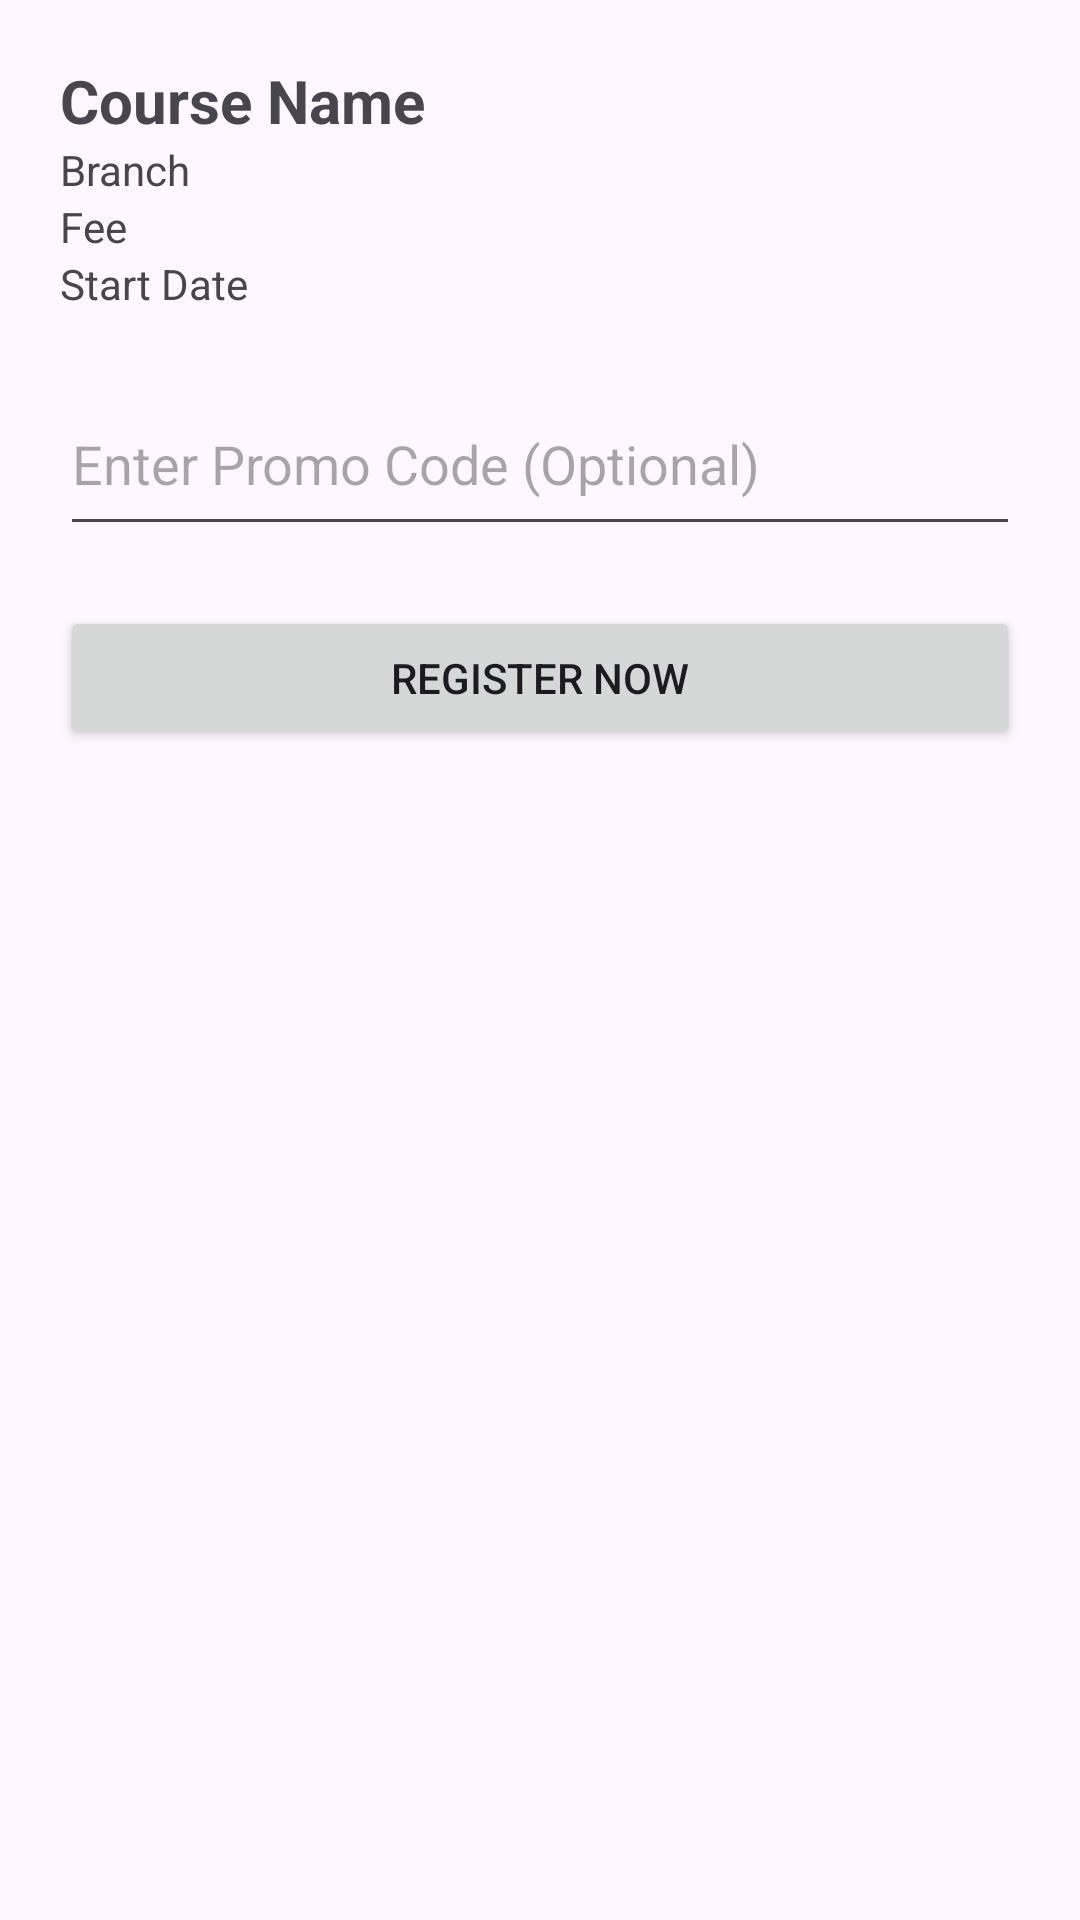

Here is an Android app screen rendered from its layout file. Give the layout XML and the strings, colors and styles it references.
<!-- AndroidManifest.xml: application theme Theme.CourseRegistration -->
<!-- res/layout/activity_course_registration.xml -->
<?xml version="1.0" encoding="utf-8"?>
<ScrollView xmlns:android="http://schemas.android.com/apk/res/android"
    android:layout_width="match_parent"
    android:layout_height="match_parent"
    android:padding="20dp">

    <LinearLayout
        android:layout_width="match_parent"
        android:layout_height="wrap_content"
        android:orientation="vertical">

        <TextView
            android:id="@+id/tvCourseNameReg"
            android:textSize="20sp"
            android:textStyle="bold"
            android:layout_width="wrap_content"
            android:layout_height="wrap_content"
            android:text="Course Name"/>

        <TextView
            android:id="@+id/tvBranchNameReg"
            android:layout_width="wrap_content"
            android:layout_height="wrap_content"
            android:text="Branch"/>

        <TextView
            android:id="@+id/tvCourseFeeReg"
            android:layout_width="wrap_content"
            android:layout_height="wrap_content"
            android:text="Fee"/>

        <TextView
            android:id="@+id/tvStartDateReg"
            android:layout_width="wrap_content"
            android:layout_height="wrap_content"
            android:text="Start Date"/>

        <EditText
            android:id="@+id/etPromoCode"
            android:layout_width="match_parent"
            android:layout_height="58dp"
            android:layout_marginTop="20dp"
            android:hint="Enter Promo Code (Optional)" />

        <Button
            android:id="@+id/btnRegisterCourse"
            android:layout_width="match_parent"
            android:layout_height="wrap_content"
            android:text="Register Now"
            android:layout_marginTop="20dp"/>

    </LinearLayout>
</ScrollView>
<!-- resources referenced by this layout -->
<resources>
  <style name="Theme.CourseRegistration" parent="Base.Theme.CourseRegistration" />
  <style name="Base.Theme.CourseRegistration" parent="Theme.Material3.DayNight.NoActionBar">
          
          
      </style>
</resources>
